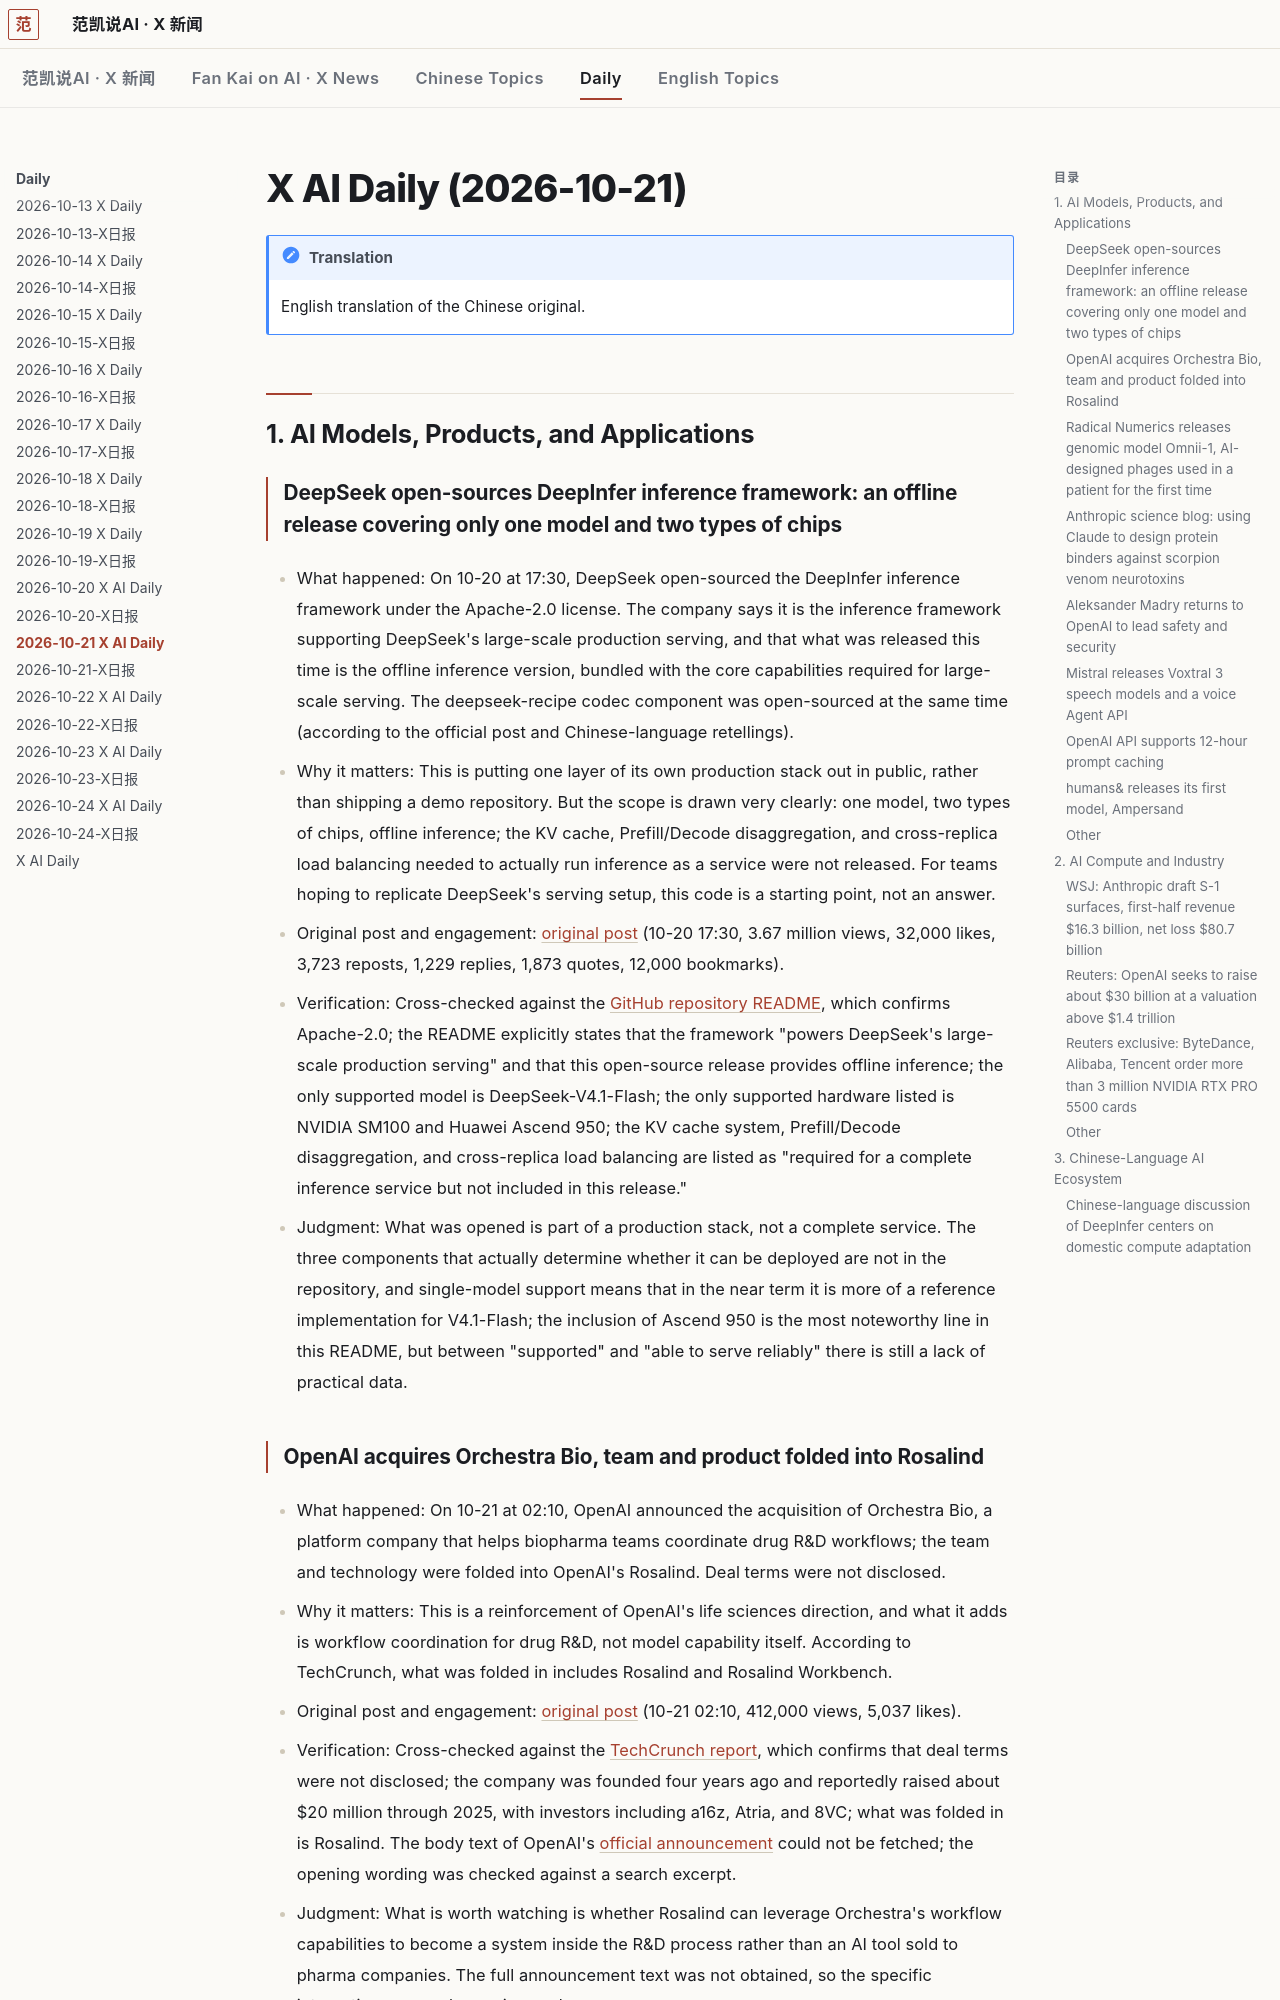

repository: robbin/x-news · page: Daily/2026-10-21-X日报.en/index.html · generator: mkdocs

---
title: 2026-10-21 X AI Daily
type: x-news-daily
date: 2026-10-21
tags: [x-daily, ai]
source: x.com
window: 2026-10-20 02:00 to 2026-10-21 07:53
generated: 2026-10-21T08:02:35+08:00
coverage: complete
lang: en
translated_from: 2026-10-21-X日报.md
---

# X AI Daily (2026-10-21)

!!! note "Translation"
    English translation of the Chinese original.

## 1. AI Models, Products, and Applications

### DeepSeek open-sources DeepInfer inference framework: an offline release covering only one model and two types of chips

- What happened: On 10-20 at 17:30, DeepSeek open-sourced the DeepInfer inference framework under the Apache-2.0 license. The company says it is the inference framework supporting DeepSeek's large-scale production serving, and that what was released this time is the offline inference version, bundled with the core capabilities required for large-scale serving. The deepseek-recipe codec component was open-sourced at the same time (according to the official post and Chinese-language retellings).
- Why it matters: This is putting one layer of its own production stack out in public, rather than shipping a demo repository. But the scope is drawn very clearly: one model, two types of chips, offline inference; the KV cache, Prefill/Decode disaggregation, and cross-replica load balancing needed to actually run inference as a service were not released. For teams hoping to replicate DeepSeek's serving setup, this code is a starting point, not an answer.
- Original post and engagement: [original post](https://x.com/deepseek_ai/status/2112476496283775135) (10-20 17:30, 3.67 million views, 32,000 likes, 3,723 reposts, 1,229 replies, 1,873 quotes, 12,000 bookmarks).
- Verification: Cross-checked against the [GitHub repository README](https://github.com/deepseek-ai/DeepInfer), which confirms Apache-2.0; the README explicitly states that the framework "powers DeepSeek's large-scale production serving" and that this open-source release provides offline inference; the only supported model is DeepSeek-V4.1-Flash; the only supported hardware listed is NVIDIA SM100 and Huawei Ascend 950; the KV cache system, Prefill/Decode disaggregation, and cross-replica load balancing are listed as "required for a complete inference service but not included in this release."
- Judgment: What was opened is part of a production stack, not a complete service. The three components that actually determine whether it can be deployed are not in the repository, and single-model support means that in the near term it is more of a reference implementation for V4.1-Flash; the inclusion of Ascend 950 is the most noteworthy line in this README, but between "supported" and "able to serve reliably" there is still a lack of practical data.

### OpenAI acquires Orchestra Bio, team and product folded into Rosalind

- What happened: On 10-21 at 02:10, OpenAI announced the acquisition of Orchestra Bio, a platform company that helps biopharma teams coordinate drug R&D workflows; the team and technology were folded into OpenAI's Rosalind. Deal terms were not disclosed.
- Why it matters: This is a reinforcement of OpenAI's life sciences direction, and what it adds is workflow coordination for drug R&D, not model capability itself. According to TechCrunch, what was folded in includes Rosalind and Rosalind Workbench.
- Original post and engagement: [original post](https://x.com/OpenAI/status/2112607347688583586) (10-21 02:10, 412,000 views, 5,037 likes).
- Verification: Cross-checked against the [TechCrunch report](https://techcrunch.com/2026/10/20/openai-acquires-startup-orchestra-bio%E2%81%A0-to-beef-up-its-biotech-business/), which confirms that deal terms were not disclosed; the company was founded four years ago and reportedly raised about $20 million through 2025, with investors including a16z, Atria, and 8VC; what was folded in is Rosalind. The body text of OpenAI's [official announcement](https://openai.com/index/openai-to-acquire-orchestra-bio/) could not be fetched; the opening wording was checked against a search excerpt.
- Judgment: What is worth watching is whether Rosalind can leverage Orchestra's workflow capabilities to become a system inside the R&D process rather than an AI tool sold to pharma companies. The full announcement text was not obtained, so the specific integration approach remains unclear.
